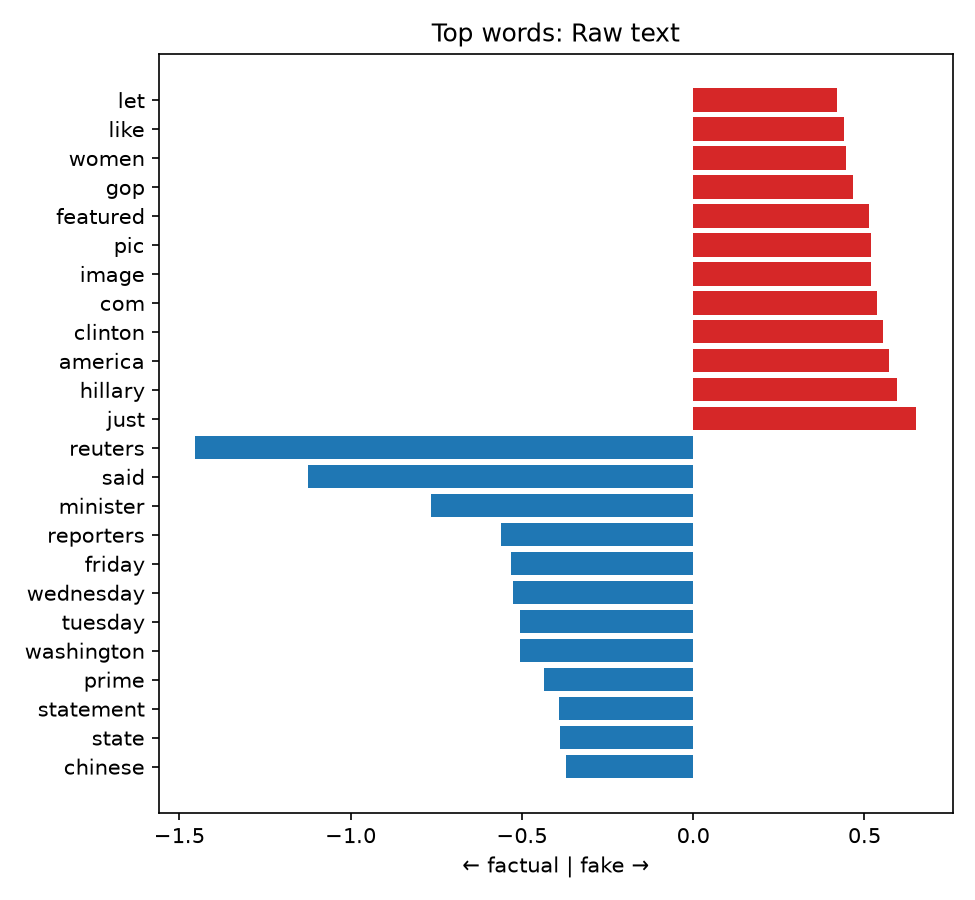

Values plotted in this chart, from the file beside it:
factual word, factual weight, fake word, fake weight
reuters, -1.453, just, 0.6517
said, -1.125, hillary, 0.5963
minister, -0.7639, america, 0.5709
reporters, -0.5611, clinton, 0.5532
friday, -0.5308, com, 0.536
wednesday, -0.5258, image, 0.5191
tuesday, -0.5053, pic, 0.5186
washington, -0.5044, featured, 0.5119
prime, -0.435, gop, 0.4666
statement, -0.3925, women, 0.4469
state, -0.3888, like, 0.4404
chinese, -0.3725, let, 0.419
